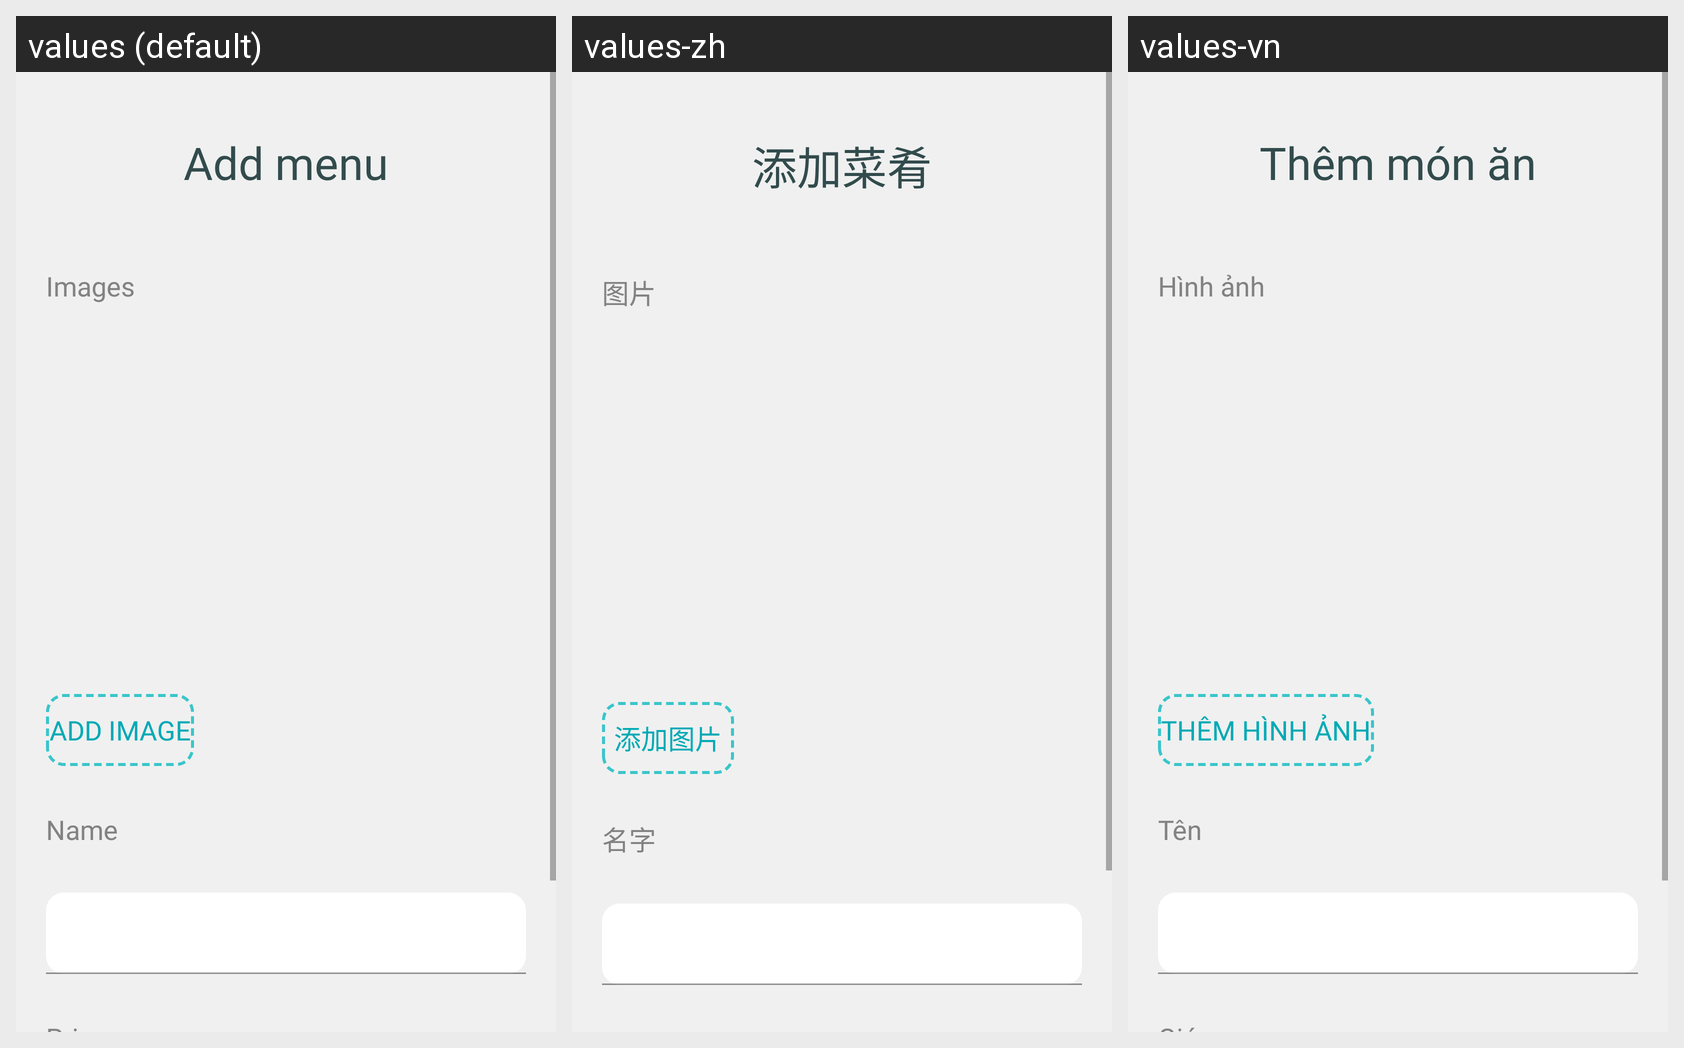

Strings drawn on this Android screen and how each of the app's shown locales translates them:
Android screen res/layout/activity_addnew.xml rendered under 3 locales, left to right: values (default), values-zh, values-vn. Device: Nexus 5 (rendered at 1080×1920; each locale shown at half size, 540×960, under a caption strip naming it); theme AppTheme.
Strings drawn on this screen, with the default value and each locale's value (text and hints the layout hard-codes, and strings that could not be matched under every locale, appear in the picture but are not listed):

msg_add_menu
  values: Add menu
  values-zh: 添加菜肴
  values-vn: Thêm món ăn

msg_images
  values: Images
  values-zh: 图片
  values-vn: Hình ảnh

msg_add_image
  values: Add Image
  values-zh: 添加图片
  values-vn: Thêm hình ảnh

msg_name
  values: Name
  values-zh: 名字
  values-vn: Tên
